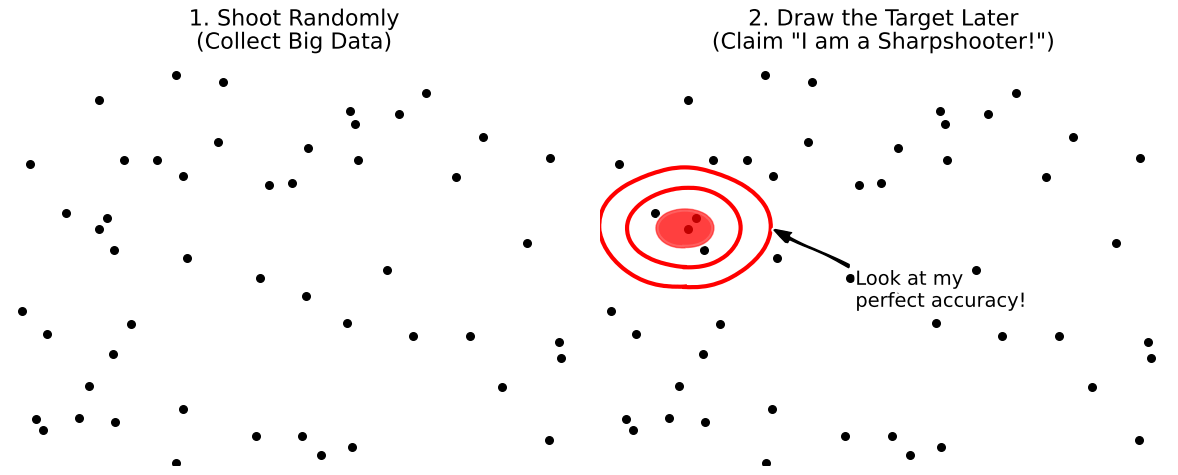

Here is the Python script that generated this plot: (Note: this script raises an exception after producing the figure.)
import matplotlib.pyplot as plt
import numpy as np

plt.xkcd()
np.random.seed(42)

fig, (ax1, ax2) = plt.subplots(1, 2, figsize=(12, 5), dpi=120)

# Generate random points
x = np.random.uniform(0, 10, 50)
y = np.random.uniform(0, 10, 50)

# Panel 1: Random points
ax1.scatter(x, y, color='black', s=30)
ax1.set_title('1. Shoot Randomly\n(Collect Big Data)', fontsize=16, pad=15)
ax1.set_xlim(0, 10)
ax1.set_ylim(0, 10)
ax1.axis('off')

# Panel 2: Draw the bullseye around a cluster
ax2.scatter(x, y, color='black', s=30)
ax2.set_title('2. Draw the Target Later\n(Claim "I am a Sharpshooter!")', fontsize=16, pad=15)
ax2.set_xlim(0, 10)
ax2.set_ylim(0, 10)
ax2.axis('off')

# Find a dense cluster to draw the target
# Visually, there's a cluster around (1.5, 6) in this seed
target_x, target_y = 1.5, 6.0

# Draw target circles
circle1 = plt.Circle((target_x, target_y), 1.5, color='red', fill=False, linewidth=3)
circle2 = plt.Circle((target_x, target_y), 1.0, color='red', fill=False, linewidth=3)
circle3 = plt.Circle((target_x, target_y), 0.5, color='red', fill=True, alpha=0.5)

ax2.add_patch(circle1)
ax2.add_patch(circle2)
ax2.add_patch(circle3)

ax2.annotate('Look at my\nperfect accuracy!', xy=(target_x+1.5, target_y), xytext=(target_x+3, target_y-2),
            arrowprops=dict(facecolor='black', shrink=0.05, width=1.5, headwidth=8), fontsize=14)

plt.tight_layout()
plt.savefig('/Users/wook/WookAi/Booklog/static/images/texas_sharpshooter.png', bbox_inches='tight', facecolor='white')
print("Saved texas_sharpshooter.png")
